Run: headless pygame with SDL's dummy video driver; simulated clock (each Clock.tick advances the game by its frame time, no real sleeping); random seed 0; keys injected as events and as key.get_pressed() state; no mouse input.
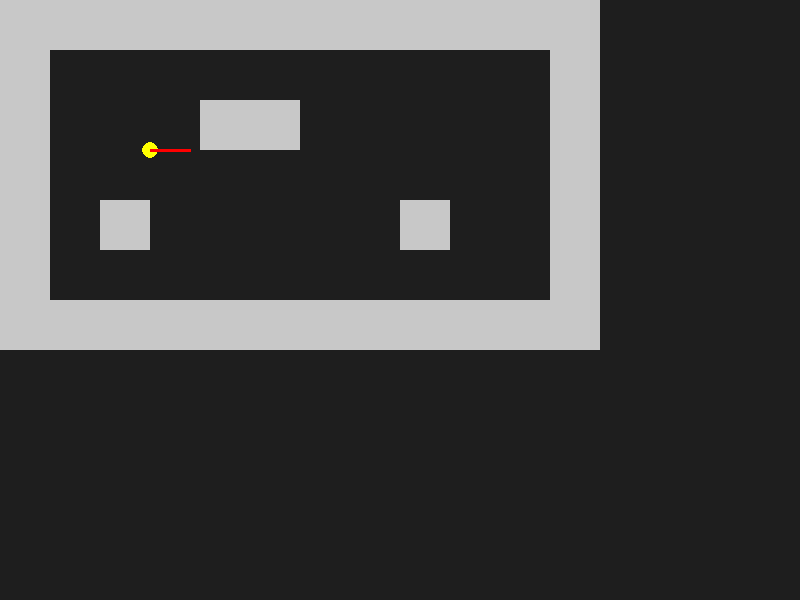
Frame 1 of 4 · flips 1–60 · no input
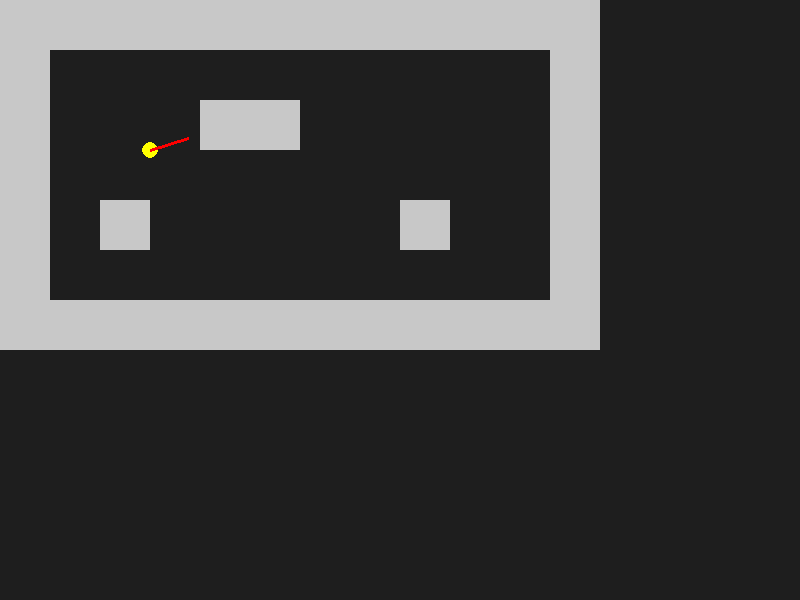
Frame 2 of 4 · flips 61–180 · tapped SPACE, RETURN · held RIGHT (→), D
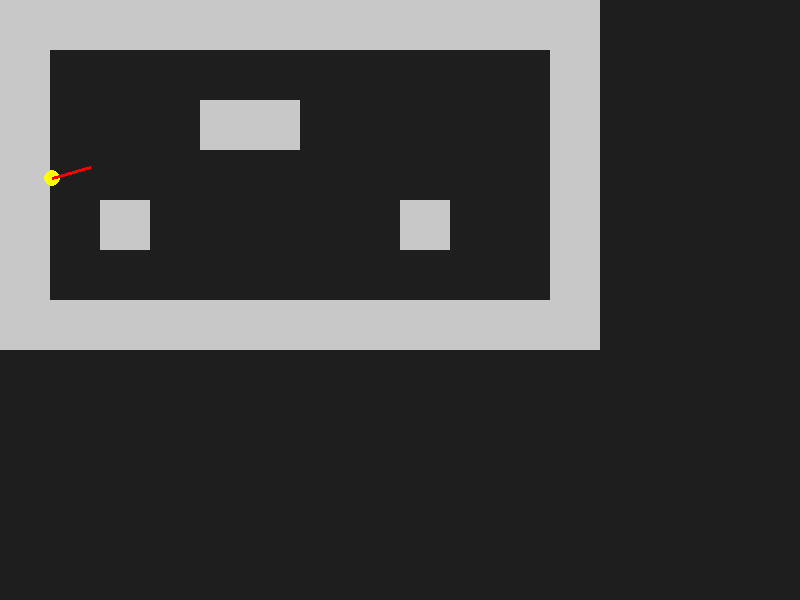
Frame 3 of 4 · flips 181–300 · held DOWN (↓), S
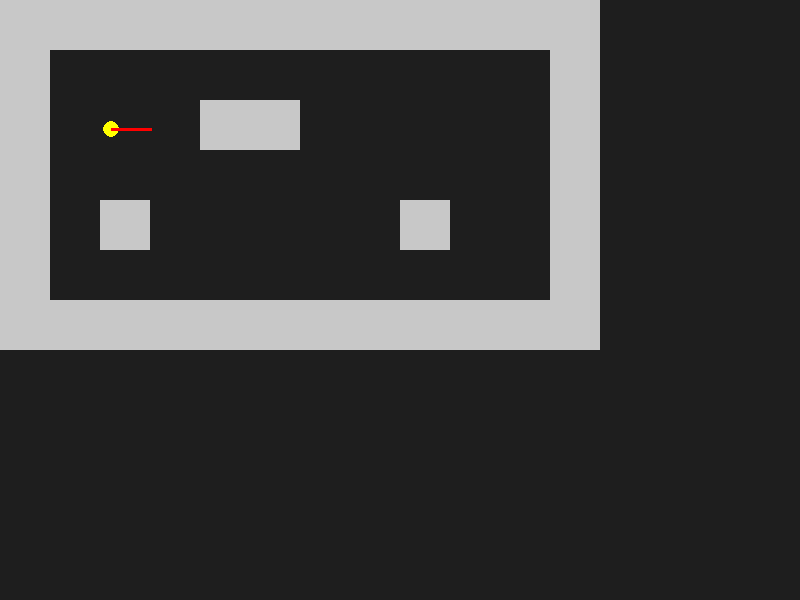
Frame 4 of 4 · flips 301–420 · held LEFT (←), A, UP (↑), W

The pygame program that drew these frames:

import pygame
import sys
import math

pygame.init()

WIDTH = 800
HEIGHT = 600

screen = pygame.display.set_mode((WIDTH, HEIGHT))
pygame.display.set_caption("Mini Doom")

clock = pygame.time.Clock()

player_x = 150
player_y = 150
player_angle = 0

player_speed = 3
rotation_speed = 0.05

TILE_SIZE = 50

game_map = [
    "111111111111",
    "100000000001",
    "100011000001",
    "100000000001",
    "101000001001",
    "100000000001",
    "111111111111"
]

def wall_collision(x, y):
    map_x = int(x / TILE_SIZE)
    map_y = int(y / TILE_SIZE)

    if map_y < 0 or map_y >= len(game_map):
        return True
    if map_x < 0 or map_x >= len(game_map[0]):
        return True

    return game_map[map_y][map_x] == "1"

running = True
while running:

    for event in pygame.event.get():
        if event.type == pygame.QUIT:
            running = False

    keys = pygame.key.get_pressed()

    if keys[pygame.K_LEFT]:
        player_angle -= rotation_speed
    if keys[pygame.K_RIGHT]:
        player_angle += rotation_speed

    new_x = player_x
    new_y = player_y

    if keys[pygame.K_w]:
        new_x += math.cos(player_angle) * player_speed
        new_y += math.sin(player_angle) * player_speed

    if keys[pygame.K_s]:
        new_x -= math.cos(player_angle) * player_speed
        new_y -= math.sin(player_angle) * player_speed

    if not wall_collision(new_x, new_y):
        player_x = new_x
        player_y = new_y

    screen.fill((30, 30, 30))

    for row_index, row in enumerate(game_map):
        for col_index, tile in enumerate(row):
            if tile == "1":
                pygame.draw.rect(
                    screen,
                    (200, 200, 200),
                    (
                        col_index * TILE_SIZE,
                        row_index * TILE_SIZE,
                        TILE_SIZE,
                        TILE_SIZE
                    )
                )

    pygame.draw.circle(screen, (255, 255, 0), (int(player_x), int(player_y)), 8)

    line_x = player_x + math.cos(player_angle) * 40
    line_y = player_y + math.sin(player_angle) * 40

    pygame.draw.line(screen, (255, 0, 0), (player_x, player_y), (line_x, line_y), 3)

    pygame.display.update()
    clock.tick(60)

pygame.quit()
sys.exit()
